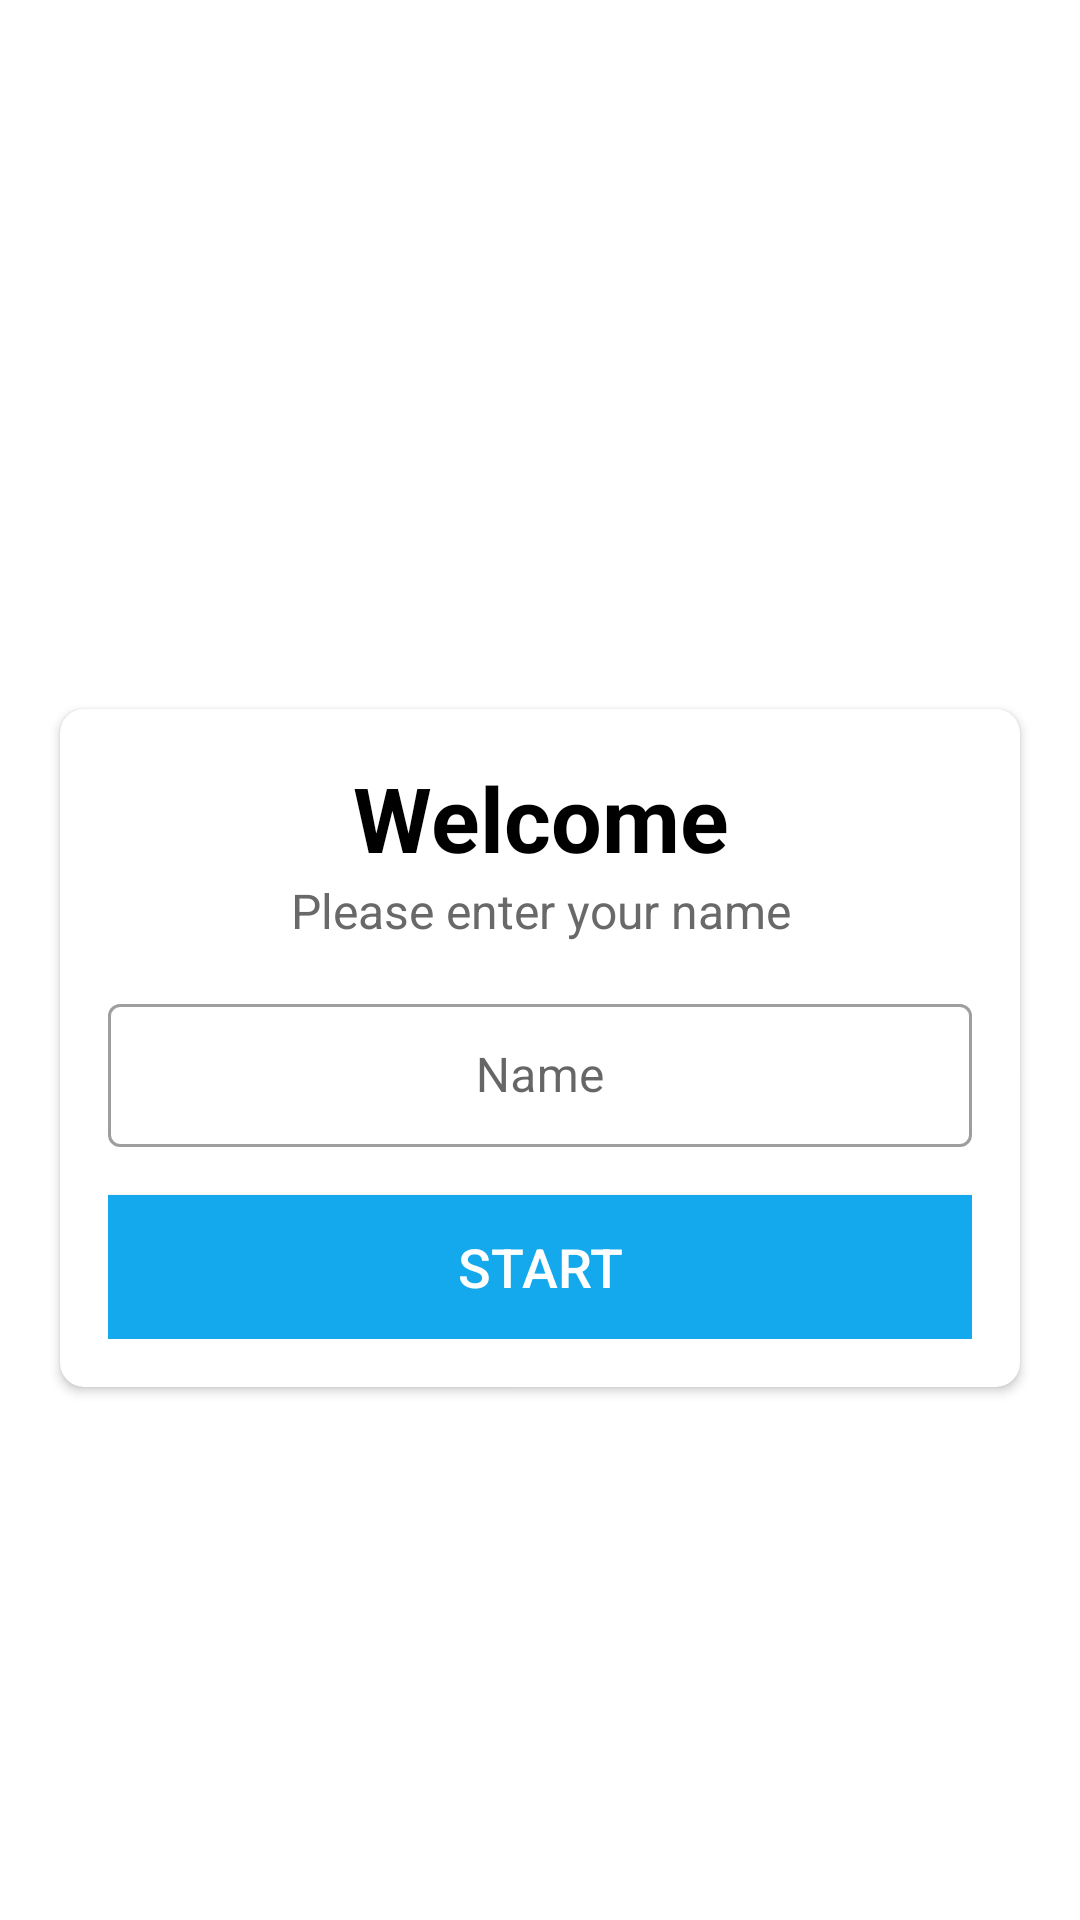

Here is an Android app screen rendered from its layout file. Give the layout XML and the strings, colors and styles it references.
<!-- AndroidManifest.xml: activity theme NoActionBar -->
<!-- res/layout/activity_main.xml -->
<?xml version="1.0" encoding="utf-8"?>
<LinearLayout xmlns:android="http://schemas.android.com/apk/res/android"
    xmlns:app="http://schemas.android.com/apk/res-auto"
    xmlns:tools="http://schemas.android.com/tools"
    android:layout_width="match_parent"
    android:layout_height="match_parent"
    android:gravity="center"
    android:orientation="vertical"
    android:background="@drawable/qa_bg"
    tools:context=".MainActivity"
    >

    <TextView
        android:id="@+id/tv_AppName"
        android:layout_width="match_parent"
        android:layout_height="wrap_content"
        android:text="Quiz App"
        android:textSize="25sp"
        android:textColor="@color/white"
        android:layout_marginBottom="25dp"
        android:gravity="center"
        android:textStyle="bold"
    />
    <androidx.cardview.widget.CardView
        android:layout_width="match_parent"
        android:layout_height="wrap_content"
        android:layout_marginStart="20dp"
        android:layout_marginEnd="20dp"
        android:background="@color/white"
        app:cardCornerRadius="8dp"
        android:elevation="5dp"
        >
        <LinearLayout
            android:layout_width="match_parent"
            android:layout_height="wrap_content"
            android:orientation="vertical"
            android:padding="16dp"
            >
            <TextView
                android:layout_width="match_parent"
                android:layout_height="wrap_content"
                android:text="Welcome"
                android:textSize="30sp"
                android:textColor="@color/black"
                android:gravity="center"
                android:textStyle="bold" />
            <TextView
                android:layout_width="match_parent"
                android:layout_height="wrap_content"
                android:text="Please enter your name"
                android:textSize="16sp"
                android:textColor="#696969"
                android:gravity="center" />
            <com.google.android.material.textfield.TextInputLayout
                android:layout_width="match_parent"
                android:layout_height="wrap_content"
                android:layout_marginTop="15dp"
                style="@style/Widget.MaterialComponents.TextInputLayout.OutlinedBox.Dense">
                <androidx.appcompat.widget.AppCompatEditText
                    android:id="@+id/tv_Name"
                    android:layout_width="match_parent"
                    android:layout_height="wrap_content"
                    android:hint="Name"
                    android:gravity="center"
                    android:textColor="@color/black"
                    android:textColorHint="#696969"/>
            </com.google.android.material.textfield.TextInputLayout>
            <androidx.appcompat.widget.AppCompatButton
                android:id="@+id/startBtn"
                android:layout_width="match_parent"
                android:layout_height="wrap_content"
                android:layout_marginTop="16dp"
                android:text="Start"
                android:textColor="@color/white"
                android:background="@color/purple_200"
                android:textSize="18sp" />
        </LinearLayout>
    </androidx.cardview.widget.CardView>


</LinearLayout>
<!-- resources referenced by this layout -->
<resources>
  <color name="black">#FF000000</color>
  <color name="purple_200">#14a9ed</color>
  <color name="white">#FFFFFFFF</color>
  <style name="NoActionBar" parent="Theme.MaterialComponents.Light.NoActionBar">
          
          <item name="colorPrimary">@color/purple_200</item>
          <item name="colorPrimaryVariant">@color/purple_700</item>
          <item name="colorOnPrimary">@color/white</item>
          
          <item name="colorSecondary">@color/teal_200</item>
          <item name="colorSecondaryVariant">@color/teal_700</item>
          <item name="colorOnSecondary">@color/black</item>
          
          <item name="android:statusBarColor" tools:targetApi="l">?attr/colorPrimaryVariant</item>
          
      </style>
  <color name="purple_700">#FF3700B3</color>
  <color name="teal_200">#FF03DAC5</color>
  <color name="teal_700">#FF018786</color>
</resources>
